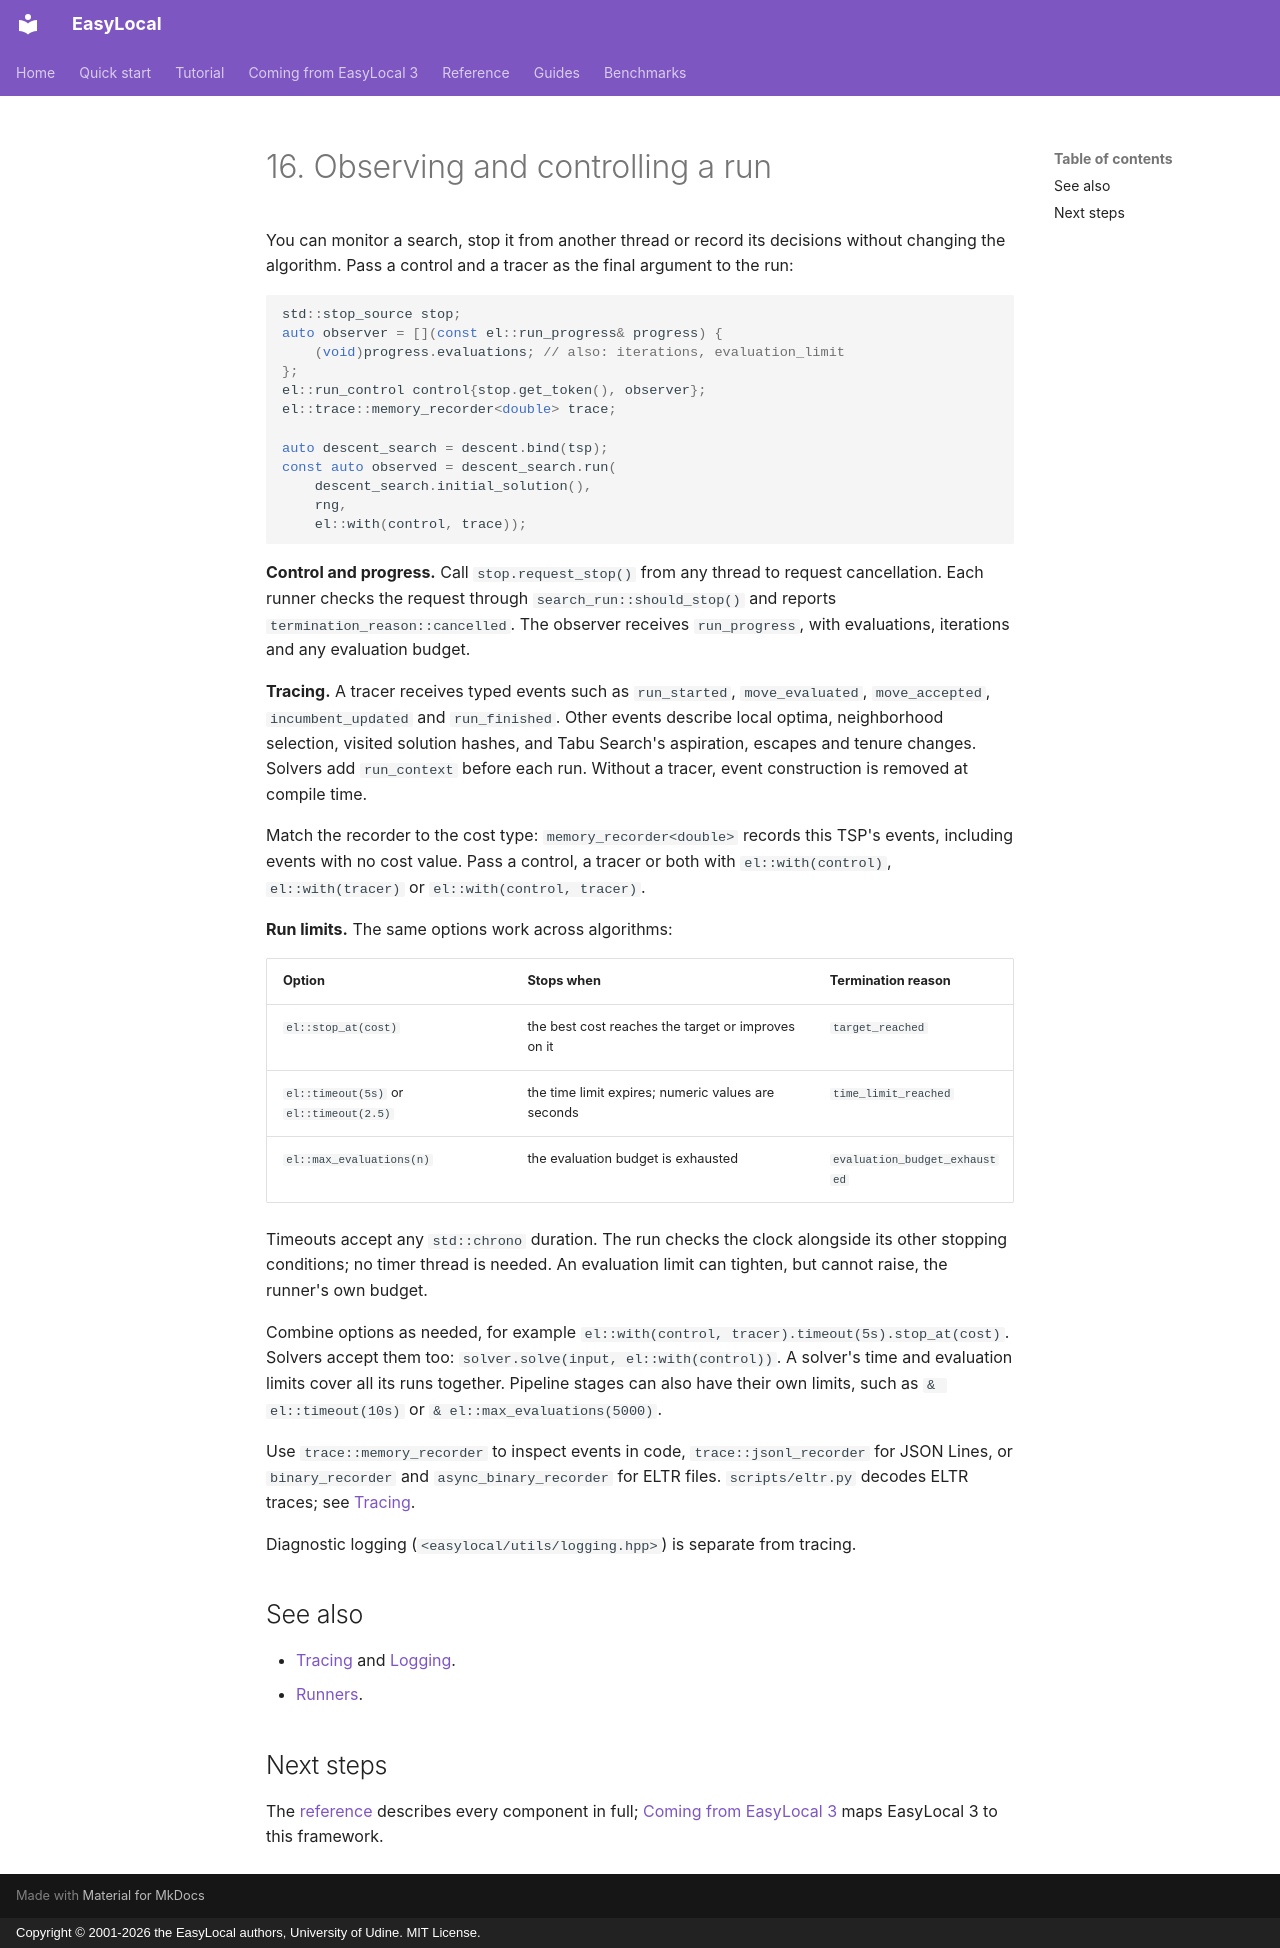

repository: iolab-uniud/easylocal · page: tutorial/16-observing-and-controlling/index.html · generator: mkdocs · copyright: Copyright © 2001-2026 the EasyLocal authors, University of Udine. MIT License.

# 16. Observing and controlling a run

You can monitor a search, stop it from another thread or record its decisions
without changing the algorithm. Pass a control and a tracer as the final
argument to the run:

<!-- snippet: tutorial/main.cpp:control -->
```cpp
std::stop_source stop;
auto observer = [](const el::run_progress& progress) {
    (void)progress.evaluations; // also: iterations, evaluation_limit
};
el::run_control control{stop.get_token(), observer};
el::trace::memory_recorder<double> trace;

auto descent_search = descent.bind(tsp);
const auto observed = descent_search.run(
    descent_search.initial_solution(),
    rng,
    el::with(control, trace));
```

**Control and progress.** Call `stop.request_stop()` from any thread to request
cancellation. Each runner checks the request through `search_run::should_stop()`
and reports `termination_reason::cancelled`. The observer receives
`run_progress`, with evaluations, iterations and any evaluation budget.

**Tracing.** A tracer receives typed events such as `run_started`,
`move_evaluated`, `move_accepted`, `incumbent_updated` and `run_finished`.
Other events describe local optima, neighborhood selection, visited solution
hashes, and Tabu Search's aspiration, escapes and tenure changes. Solvers add
`run_context` before each run. Without a tracer, event construction is removed
at compile time.

Match the recorder to the cost type: `memory_recorder<double>` records this
TSP's events, including events with no cost value. Pass a control, a tracer
or both with `el::with(control)`, `el::with(tracer)` or
`el::with(control, tracer)`.

**Run limits.** The same options work across algorithms:

| Option | Stops when | Termination reason |
| --- | --- | --- |
| `el::stop_at(cost)` | the best cost reaches the target or improves on it | `target_reached` |
| `el::timeout(5s)` or `el::timeout(2.5)` | the time limit expires; numeric values are seconds | `time_limit_reached` |
| `el::max_evaluations(n)` | the evaluation budget is exhausted | `evaluation_budget_exhausted` |

Timeouts accept any `std::chrono` duration. The run checks the clock alongside
its other stopping conditions; no timer thread is needed. An evaluation limit
can tighten, but cannot raise, the runner's own budget.

Combine options as needed, for example
`el::with(control, tracer).timeout(5s).stop_at(cost)`.
Solvers accept them too: `solver.solve(input, el::with(control))`. A solver's
time and evaluation limits cover all its runs together. Pipeline stages can
also have their own limits, such as `& el::timeout(10s)` or
`& el::max_evaluations(5000)`.

Use `trace::memory_recorder` to inspect events in code, `trace::jsonl_recorder`
for JSON Lines, or `binary_recorder` and `async_binary_recorder` for ELTR
files. `scripts/eltr.py` decodes ELTR traces; see [Tracing](../tracing.md).

Diagnostic logging (`<easylocal/utils/logging.hpp>`) is separate from tracing.

## See also

- [Tracing](../tracing.md) and [Logging](../logging.md).
- [Runners](../reference/runners.md#run-options).

## Next steps

The [reference](../reference/README.md) describes every component in full;
[Coming from EasyLocal 3](../from-easylocal-3.md) maps EasyLocal 3 to this
framework.
